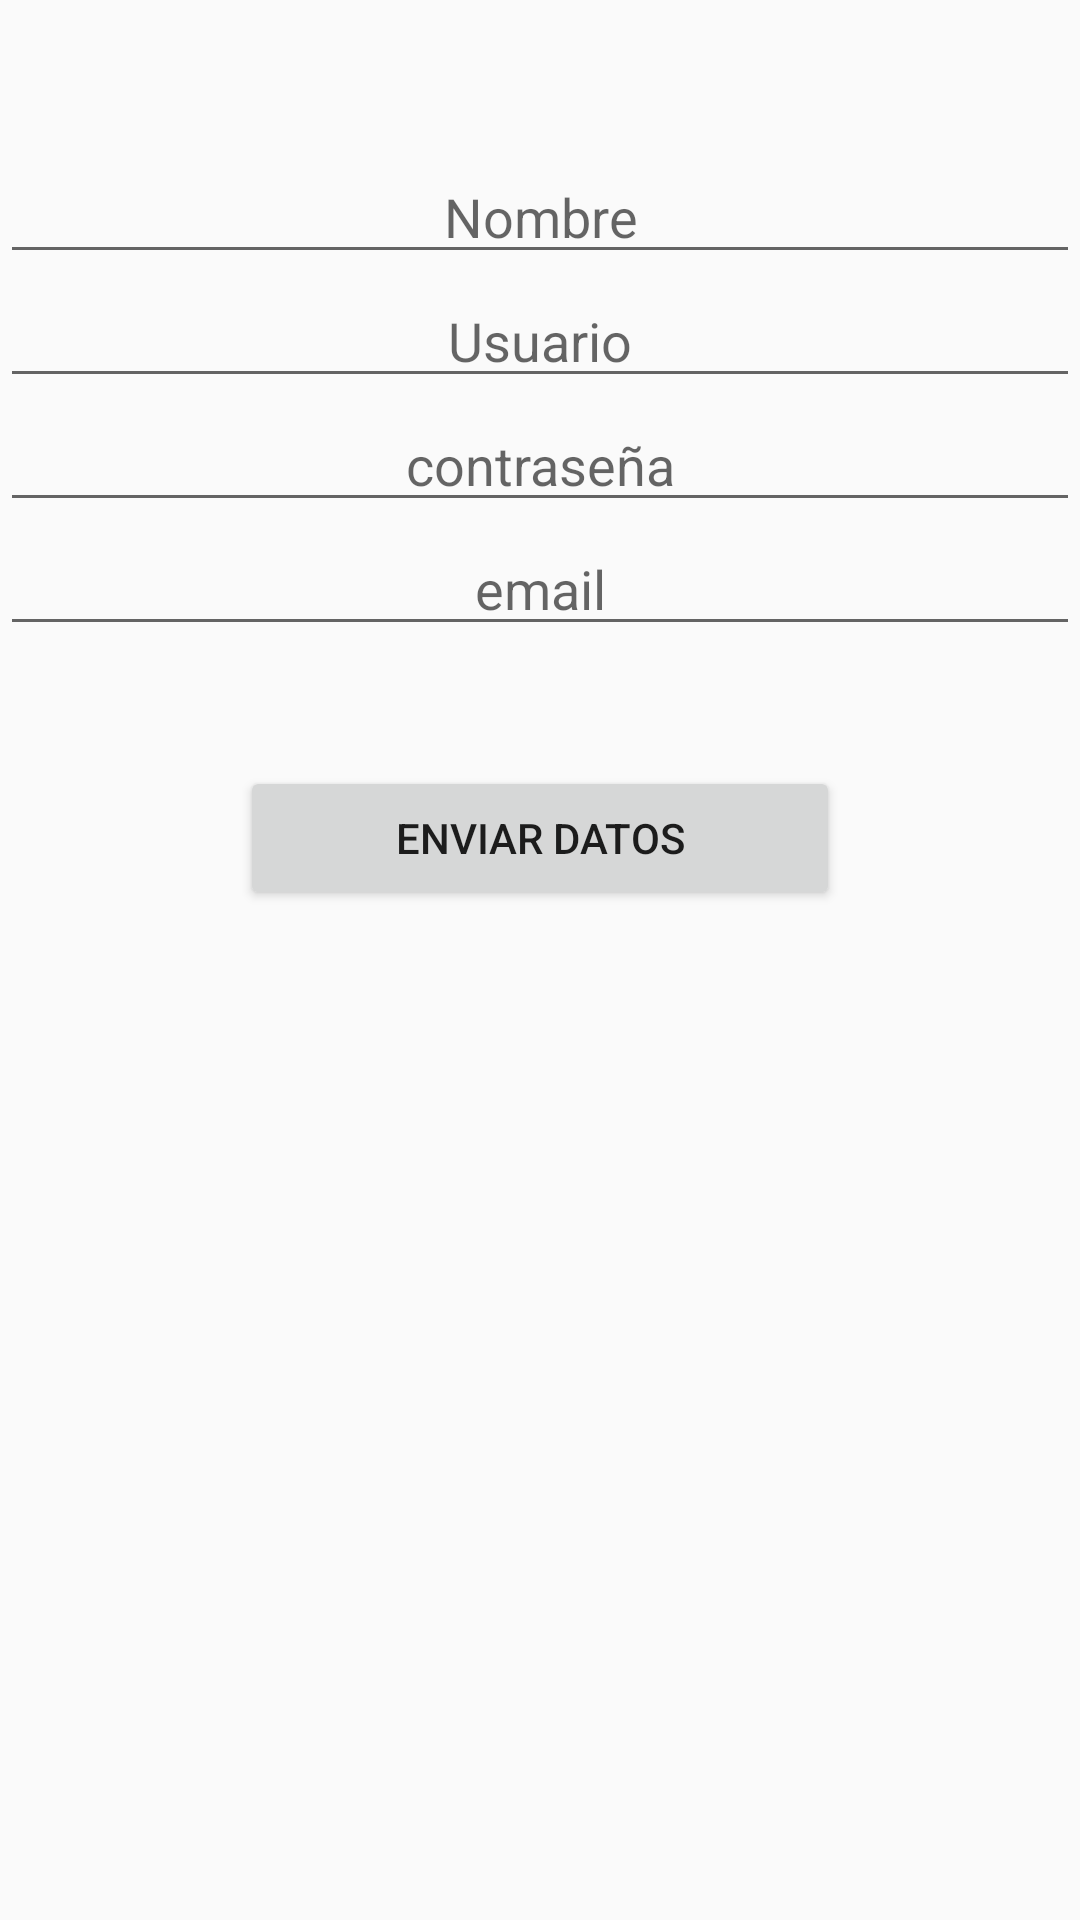

The Android layout XML behind this screen, and the referenced resources:
<!-- AndroidManifest.xml: application theme AppTheme -->
<!-- res/layout/registro_activity.xml -->
<?xml version="1.0" encoding="utf-8"?>
<LinearLayout xmlns:android="http://schemas.android.com/apk/res/android"
    android:layout_width="match_parent"
    android:layout_height="match_parent"
    android:orientation="vertical"
    android:background="@color/lavender"
    >


    <Space
        android:layout_width="match_parent"
        android:layout_height="50sp" />
    <EditText
        android:layout_width="match_parent"
        android:layout_height="wrap_content"
        android:hint="Nombre"
        android:gravity="center"
        android:id="@+id/etreg_nombre"/>
    <EditText
        android:layout_width="match_parent"
        android:layout_height="wrap_content"
        android:hint="Usuario"
        android:gravity="center"
        android:id="@+id/etrg_usuario"/>

    <EditText
        android:layout_width="match_parent"
        android:layout_height="wrap_content"
        android:hint="contraseña"
        android:gravity="center"
        android:id="@+id/etreg_paswword"
        android:inputType="textPassword"/>

    <EditText
        android:layout_width="match_parent"
        android:layout_height="wrap_content"
        android:hint="email"
        android:gravity="center"
        android:id="@+id/etreg_email"/>


    <Space
        android:layout_width="match_parent"
        android:layout_height="40sp" />
    />
    <Button
        android:layout_width="200sp"
        android:layout_height="wrap_content"
        android:layout_gravity="center"
        android:text="Enviar datos"
        android:id="@+id/btenviar_datos"
        android:onClick="Guardar_datos"
        />



</LinearLayout>
<!-- resources referenced by this layout -->
<resources>
  <style name="AppTheme" parent="Theme.AppCompat.Light.DarkActionBar">
          
          
          
          
      </style>
</resources>
